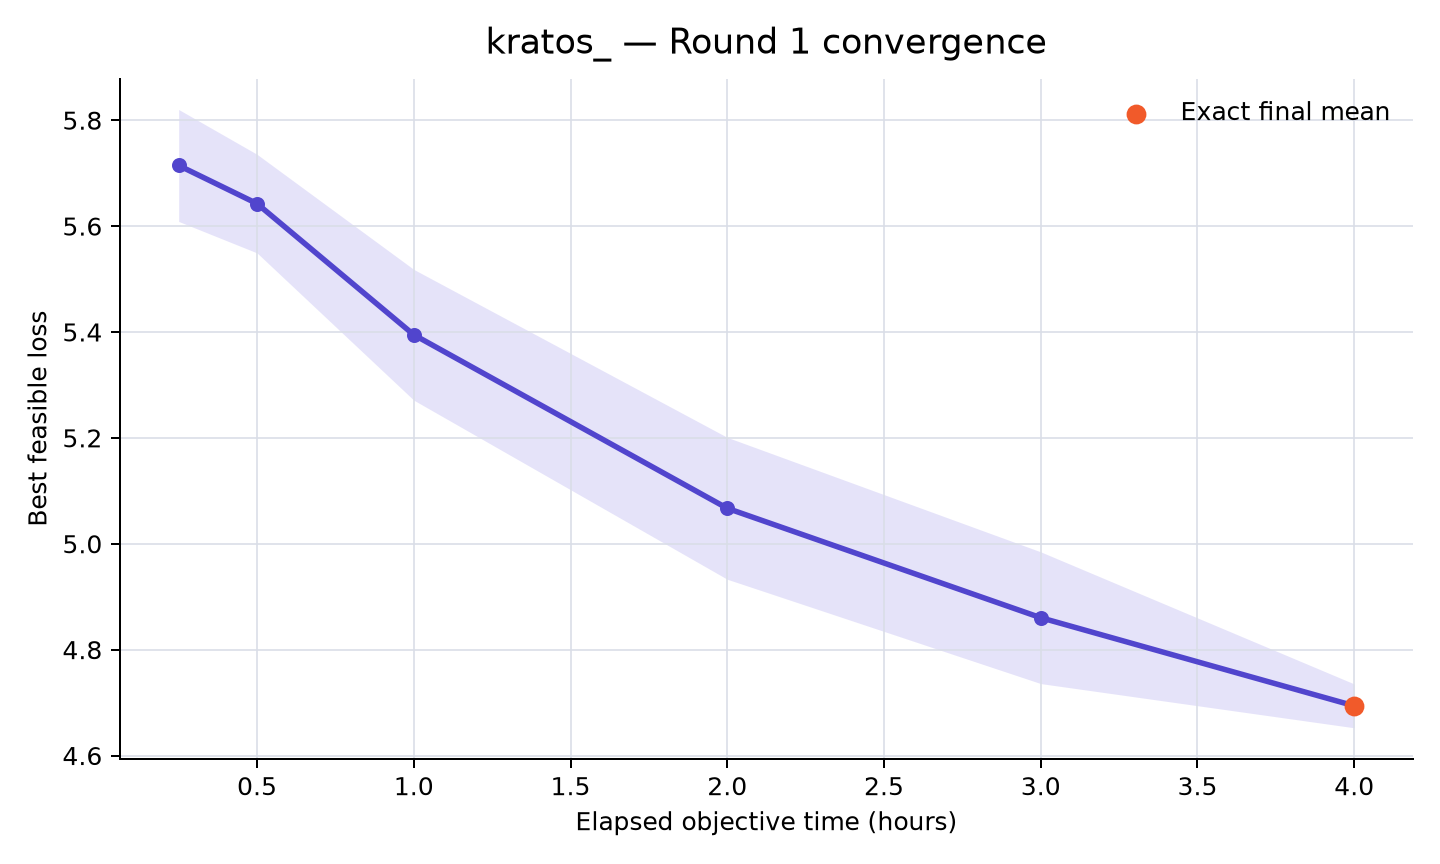

Values plotted in this chart, from the file beside it:
rank, participant_id, elapsed_minutes, runs_with_value, mean_best_feasible_loss, std_best_feasible_loss, sem_best_feasible_loss, median_best_feasible_loss, minimum_best_feasible_loss, maximum_best_feasible_loss, exact_run_count, sampled_upper_bound_run_count, missing_run_count
42, kratos_, 15, 8, 5.715, 0.299, 0.1057, 5.718, 5.326, 6.275, 0, 8, 2
42, kratos_, 30, 9, 5.642, 0.2793, 0.09312, 5.532, 5.314, 6.234, 0, 9, 1
42, kratos_, 60, 10, 5.395, 0.3904, 0.1235, 5.478, 4.78, 5.86, 0, 10, 0
42, kratos_, 120, 10, 5.067, 0.4237, 0.134, 4.985, 4.589, 5.764, 3, 7, 0
42, kratos_, 180, 10, 4.86, 0.3934, 0.1244, 4.712, 4.566, 5.764, 7, 3, 0
42, kratos_, 240, 10, 4.694, 0.1309, 0.04139, 4.693, 4.532, 4.972, 10, 0, 0
